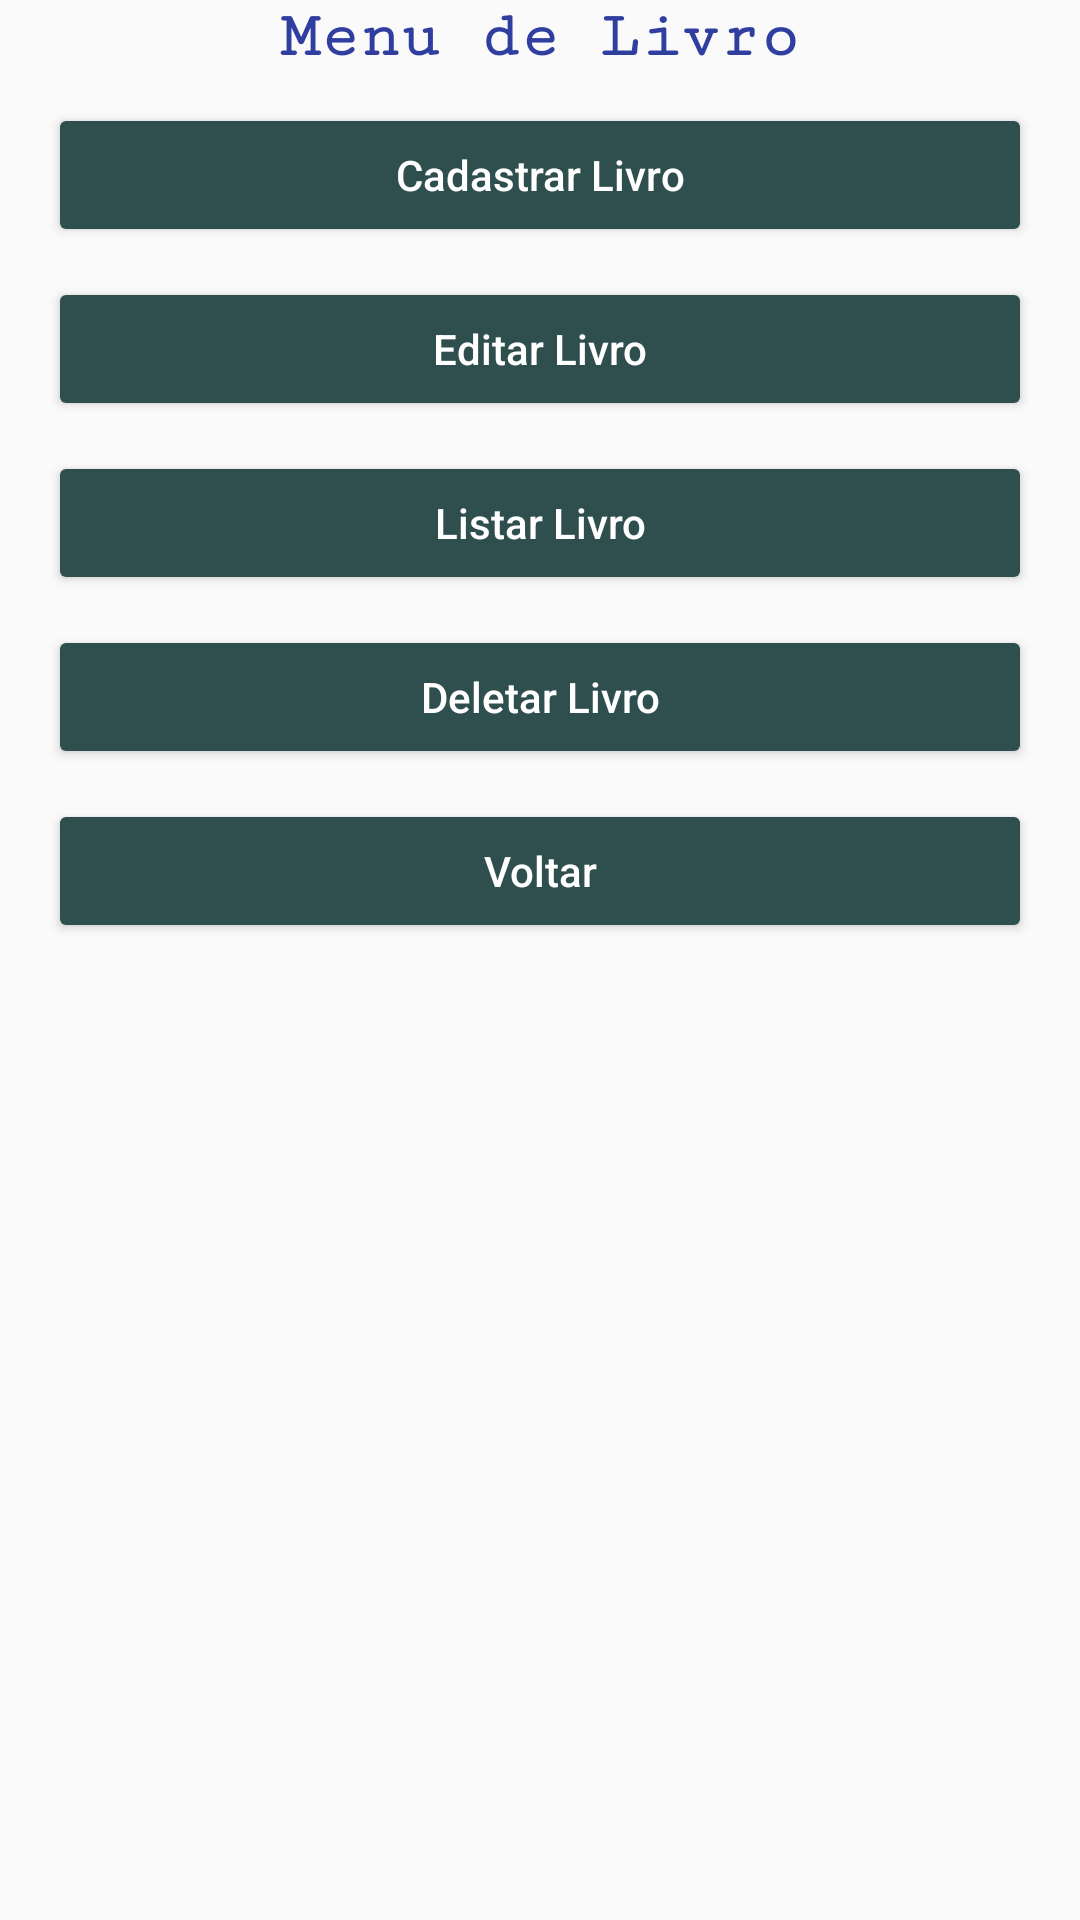

Android layout source for this screen:
<!-- AndroidManifest.xml: application theme AppTheme -->
<!-- res/layout/activity_tela_livro_administrador.xml -->
<?xml version="1.0" encoding="utf-8"?>
<android.support.constraint.ConstraintLayout xmlns:android="http://schemas.android.com/apk/res/android"
    xmlns:app="http://schemas.android.com/apk/res-auto"
    xmlns:tools="http://schemas.android.com/tools"
    android:id="@+id/raizTelaLivroAdm"
    android:layout_width="match_parent"
    android:layout_height="match_parent"
    tools:context=".livro.gui.TelaLivroAdministrador">

    <ScrollView
        android:layout_width="0dp"
        android:layout_height="0dp"
        android:orientation="vertical"
        app:layout_constraintBottom_toBottomOf="parent"
        app:layout_constraintHorizontal_bias="0.0"
        app:layout_constraintLeft_toLeftOf="parent"
        app:layout_constraintRight_toRightOf="parent"
        app:layout_constraintTop_toTopOf="parent"
        app:layout_constraintVertical_bias="0.0"
        tools:ignore="MissingConstraints">

        <android.support.constraint.ConstraintLayout
            android:layout_width="match_parent"
            android:layout_height="match_parent">

            <TextView
                android:id="@+id/textView2"
                android:layout_width="fill_parent"
                android:layout_height="wrap_content"
                android:elegantTextHeight="false"
                android:fontFamily="serif-monospace"
                android:gravity="center"
                android:text="Menu de Livro"
                android:textAlignment="center"
                android:textAllCaps="false"
                android:textColor="@color/colorPrimaryDark"
                android:textIsSelectable="false"
                android:textSize="22sp"
                android:textStyle="bold"
                android:typeface="normal"
                tools:layout_editor_absoluteX="47dp"
                tools:layout_editor_absoluteY="20dp" />

            <Button
                android:id="@+id/btCadastrarLivro"
                android:layout_width="fill_parent"
                android:layout_height="wrap_content"
                android:layout_marginEnd="16dp"
                android:layout_marginLeft="16dp"
                android:layout_marginRight="16dp"
                android:layout_marginStart="16dp"
                android:layout_marginTop="10dp"
                android:backgroundTint="@color/darkGreen"
                android:text="Cadastrar Livro"
                android:textAllCaps="false"
                android:textColor="@color/colorFontNormalLight"
                android:textColorHint="@color/colorgray"
                app:layout_constraintHorizontal_bias="0.0"
                app:layout_constraintLeft_toLeftOf="@+id/textView2"
                app:layout_constraintRight_toRightOf="@+id/textView2"
                app:layout_constraintTop_toBottomOf="@+id/textView2" />

            <Button
                android:id="@+id/btEditarLivro"
                android:layout_width="fill_parent"
                android:layout_height="wrap_content"
                android:layout_marginEnd="16dp"
                android:layout_marginLeft="16dp"
                android:layout_marginRight="16dp"
                android:layout_marginStart="16dp"
                android:layout_marginTop="10dp"
                android:backgroundTint="@color/darkGreen"
                android:text="Editar Livro"
                android:textAllCaps="false"
                android:textColor="@color/colorFontNormalLight"
                android:textColorHint="@color/colorgray"
                app:layout_constraintHorizontal_bias="0.0"
                app:layout_constraintLeft_toLeftOf="@+id/btCadastrarLivro"
                app:layout_constraintRight_toRightOf="@+id/btCadastrarLivro"
                app:layout_constraintTop_toBottomOf="@+id/btCadastrarLivro" />

            <Button
                android:id="@+id/btListarLivros"
                android:layout_width="fill_parent"
                android:layout_height="wrap_content"
                android:layout_marginEnd="16dp"
                android:layout_marginLeft="16dp"
                android:layout_marginRight="16dp"
                android:layout_marginStart="16dp"
                android:layout_marginTop="10dp"
                android:backgroundTint="@color/darkGreen"
                android:text="Listar Livro"
                android:textAllCaps="false"
                android:textColor="@color/colorFontNormalLight"
                android:textColorHint="@color/colorgray"
                app:layout_constraintHorizontal_bias="0.0"
                app:layout_constraintLeft_toLeftOf="@+id/btEditarLivro"
                app:layout_constraintRight_toRightOf="@+id/btEditarLivro"
                app:layout_constraintTop_toBottomOf="@+id/btEditarLivro" />

            <Button
                android:id="@+id/btDeletarlivro"
                android:layout_width="fill_parent"
                android:layout_height="wrap_content"
                android:layout_marginEnd="16dp"
                android:layout_marginLeft="16dp"
                android:layout_marginRight="16dp"
                android:layout_marginStart="16dp"
                android:layout_marginTop="10dp"
                android:backgroundTint="@color/darkGreen"
                android:text="Deletar Livro"
                android:textAllCaps="false"
                android:textColor="@color/colorFontNormalLight"
                android:textColorHint="@color/colorgray"
                app:layout_constraintHorizontal_bias="0.0"
                app:layout_constraintLeft_toLeftOf="@+id/btListarLivros"
                app:layout_constraintRight_toRightOf="@+id/btListarLivros"
                app:layout_constraintTop_toBottomOf="@+id/btListarLivros" />

            <Button
                android:id="@+id/btVoltar"
                android:layout_width="fill_parent"
                android:layout_height="wrap_content"
                android:layout_marginEnd="16dp"
                android:layout_marginLeft="16dp"
                android:layout_marginRight="16dp"
                android:layout_marginStart="16dp"
                android:layout_marginTop="10dp"
                android:backgroundTint="@color/darkGreen"
                android:text="Voltar"
                android:textAllCaps="false"
                android:textColor="@color/colorFontNormalLight"
                android:textColorHint="@color/colorgray"
                app:layout_constraintHorizontal_bias="0.0"
                app:layout_constraintTop_toBottomOf="@+id/btDeletarlivro" />

        </android.support.constraint.ConstraintLayout>
    </ScrollView>

</android.support.constraint.ConstraintLayout>
<!-- resources referenced by this layout -->
<resources>
  <color name="colorFontNormalLight">#ffffff</color>
  <color name="colorPrimaryDark">#303f9f</color>
  <color name="colorgray">#BEBEBE</color>
  <color name="darkGreen">#2F4F4F</color>
  <style name="AppTheme" parent="Theme.AppCompat.Light.DarkActionBar">
          
          <item name="colorPrimary">@color/colorPrimary</item>
          <item name="colorPrimaryDark">@color/colorPrimaryDark</item>
          <item name="colorAccent">@color/colorAccent</item>
      </style>
  <color name="colorPrimary">#3F51B5</color>
  <color name="colorAccent">#FF4081</color>
</resources>
